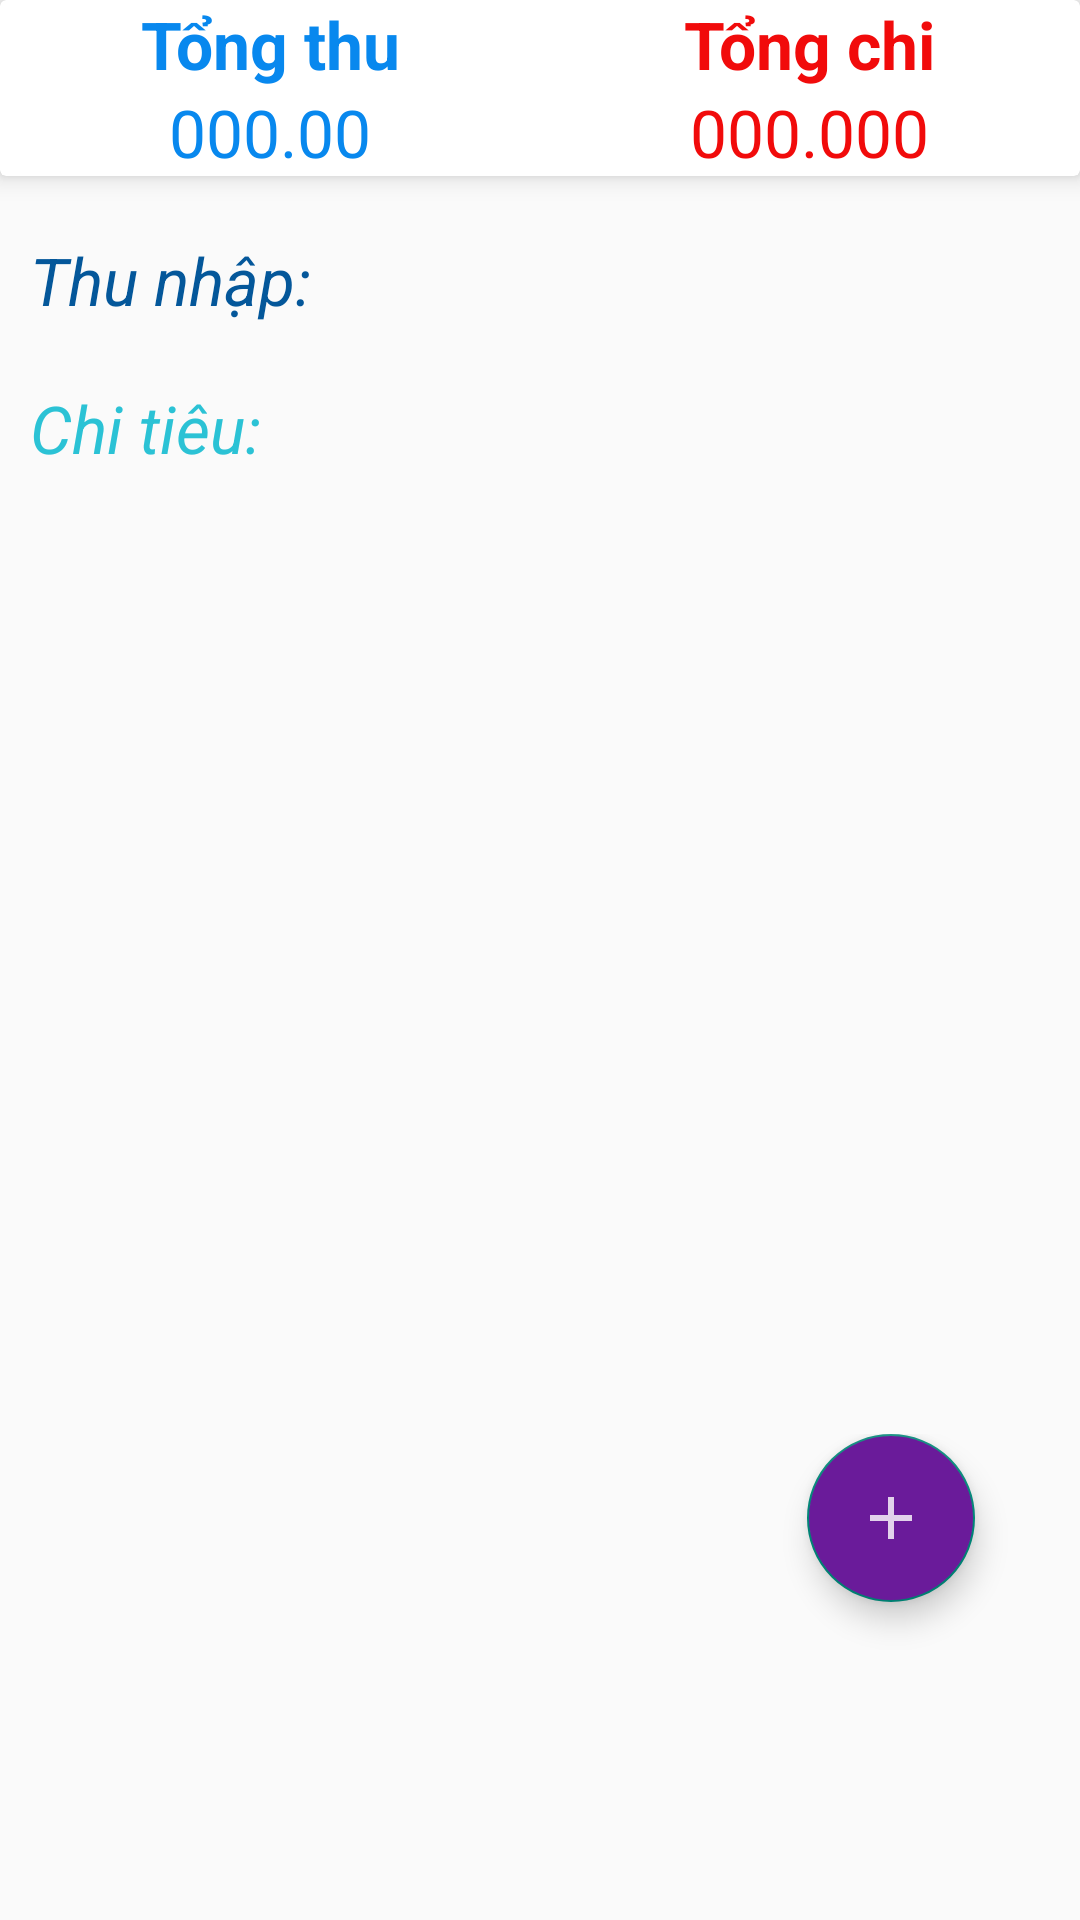

The Android layout XML behind this screen, and the referenced resources:
<!-- AndroidManifest.xml: application theme Theme.ExpenseManagerApp -->
<!-- res/layout/fragment_dash_board.xml -->
<?xml version="1.0" encoding="utf-8"?>
<LinearLayout xmlns:android="http://schemas.android.com/apk/res/android"
    xmlns:tools="http://schemas.android.com/tools"
    android:layout_width="match_parent"
    android:layout_height="match_parent"
    xmlns:app="http://schemas.android.com/apk/res-auto"
    android:orientation="vertical"
    tools:context=".DashBoardFragment">


    <androidx.cardview.widget.CardView
        android:layout_width="match_parent"
        app:cardElevation="5dp"
        android:elevation="10dp"
        android:layout_height="wrap_content">
        <LinearLayout
            android:layout_width="match_parent"
            android:orientation="vertical"
            android:layout_height="wrap_content">
            <LinearLayout
                android:layout_width="match_parent"
                android:orientation="horizontal"
                android:layout_height="wrap_content">
                <RelativeLayout
                    android:layout_width="0dp"
                    android:layout_weight="1"
                    android:gravity="center"
                    android:layout_height="wrap_content">
                    <TextView
                        android:layout_width="match_parent"
                        android:layout_height="wrap_content"
                        android:gravity="center"
                        android:textAppearance="?android:textAppearanceLarge"
                        android:textColor="#0888EE"
                        android:textStyle="bold"
                        android:text="Tổng thu"/>

                </RelativeLayout>

                <RelativeLayout
                    android:layout_width="0dp"
                    android:layout_weight="1"
                    android:gravity="center"
                    android:layout_height="wrap_content">
                    <TextView
                        android:layout_width="wrap_content"
                        android:layout_height="wrap_content"
                        android:textAppearance="?android:textAppearanceLarge"
                        android:textColor="@color/holo_red"
                        android:textStyle="bold"
                        android:text="Tổng chi"/>

                </RelativeLayout>
            </LinearLayout>

            <LinearLayout
                android:layout_width="match_parent"
                android:orientation="horizontal"
                android:layout_height="wrap_content">
                <RelativeLayout
                    android:layout_width="0dp"
                    android:layout_weight="1"
                    android:gravity="center"
                    android:layout_height="wrap_content">
                    <TextView
                        android:layout_width="match_parent"
                        android:layout_height="wrap_content"
                        android:id="@+id/income_set_result"
                        android:gravity="center"
                        android:textAppearance="?android:textAppearanceLarge"
                        android:textColor="#0888EE"
                        android:text="000.00"/>

                </RelativeLayout>

                <RelativeLayout
                    android:layout_width="0dp"
                    android:layout_weight="1"
                    android:gravity="center"
                    android:layout_height="wrap_content">
                    <TextView
                        android:layout_width="wrap_content"
                        android:layout_height="wrap_content"
                        android:id="@+id/expense_set_result"
                        android:textAppearance="?android:textAppearanceLarge"
                        android:textColor="@color/holo_red"
                        android:text="000.000"/>

                </RelativeLayout>
            </LinearLayout>
        </LinearLayout>

    </androidx.cardview.widget.CardView>


    <androidx.coordinatorlayout.widget.CoordinatorLayout
        android:layout_width="match_parent"
        android:layout_height="match_parent">


        <ScrollView
            android:layout_width="match_parent"
            android:layout_height="wrap_content">

            <LinearLayout
                android:layout_width="match_parent"
                android:layout_height="wrap_content"
                android:layout_marginTop="10dp"
                android:orientation="vertical">
                <TextView
                    android:layout_width="match_parent"
                    android:layout_height="wrap_content"
                    android:textStyle="italic"
                    android:textColor="@color/income_color"
                    android:text="Thu nhập: "
                    android:textAppearance="?android:textAppearanceLarge"
                    android:padding="10dp"/>

                <androidx.recyclerview.widget.RecyclerView
                    android:layout_width="match_parent"
                    android:layout_height="wrap_content"
                    android:id="@+id/recycler_income">

                </androidx.recyclerview.widget.RecyclerView>

                <TextView
                    android:layout_width="match_parent"
                    android:layout_height="wrap_content"
                    android:textStyle="italic"
                    android:textColor="@color/expense_color"
                    android:text="Chi tiêu: "
                    android:textAppearance="?android:textAppearanceLarge"
                    android:padding="10dp" />
                <androidx.recyclerview.widget.RecyclerView
                    android:layout_width="match_parent"
                    android:layout_height="wrap_content"
                    android:id="@+id/recycler_expense">

                </androidx.recyclerview.widget.RecyclerView>

            </LinearLayout>
        </ScrollView>

        <LinearLayout
            android:layout_width="wrap_content"
            android:layout_gravity="bottom|end"
            android:layout_marginRight="15dp"
            android:layout_marginBottom="160dp"
            android:layout_height="wrap_content">

            <TextView
                android:layout_width="wrap_content"
                android:layout_height="wrap_content"
                android:text="Chi tiêu"
                android:id="@+id/expense_ft_text"
                android:padding="5dp"
                android:textColor="@color/white"
                android:background="@color/nav_header"
                android:layout_gravity="center"
                android:layout_marginRight="5dp"
                android:visibility="invisible"
                android:textAppearance="?android:textAppearanceSmall"/>

            <com.google.android.material.floatingactionbutton.FloatingActionButton
                android:layout_width="wrap_content"
                android:layout_height="wrap_content"
                android:id="@+id/expense_ft_btn"
                android:layout_gravity="bottom|end"
                android:backgroundTint="#07bca4"
                android:elevation="6dp"
                app:fabSize="mini"
                android:visibility="invisible"
                app:pressedTranslationZ="12dp"
                android:src="@drawable/expense"/>

        </LinearLayout>

        <LinearLayout
            android:id="@+id/linearLayout"
            android:layout_width="wrap_content"
            android:layout_height="wrap_content"
            android:layout_gravity="bottom|end"
            android:layout_marginRight="15dp"
            android:layout_marginBottom="90dp">

            <TextView
                android:id="@+id/income_ft_text"
                android:layout_width="wrap_content"
                android:layout_height="wrap_content"
                android:layout_gravity="center"
                android:layout_marginRight="5dp"
                android:background="@color/nav_header"
                android:padding="5dp"
                android:text="Thu nhập"
                android:textAppearance="?android:textAppearanceSmall"
                android:textColor="@color/white"
                android:visibility="invisible" />

            <com.google.android.material.floatingactionbutton.FloatingActionButton
                android:id="@+id/income_Ft_btn"
                android:layout_width="wrap_content"
                android:layout_height="wrap_content"
                android:layout_gravity="bottom|end"
                android:backgroundTint="#15DE1D"
                android:elevation="6dp"
                android:src="@drawable/income"
                android:visibility="invisible"
                app:fabSize="mini"
                app:pressedTranslationZ="12dp" />

            <com.google.android.material.floatingactionbutton.FloatingActionButton
                android:layout_width="wrap_content"
                android:id="@+id/fb_main_plus_btn"
                android:layout_gravity="bottom|end"
                android:layout_marginBottom="16dp"
                android:layout_marginRight="20dp"
                android:backgroundTint="#6A1B9A"
                app:fabSize="normal"
                android:src="@drawable/income"

                android:layout_height="wrap_content"

                />

        </LinearLayout>





    </androidx.coordinatorlayout.widget.CoordinatorLayout>

</LinearLayout>
<!-- resources referenced by this layout -->
<resources>
  <color name="expense_color">#2BC2D5</color>
  <color name="holo_red">#F10B0B</color>
  <color name="income_color">#04579A</color>
  <color name="nav_header">#0DCCBA</color>
  <color name="white">#FFFFFFFF</color>
  <!-- drawable expense (drawable-anydpi) -->
  <vector xmlns:android="http://schemas.android.com/apk/res/android"
      android:width="50dp"
      android:height="50dp"
      android:viewportWidth="24"
      android:viewportHeight="24"
      android:tint="#FFFFFF"
      android:alpha="0.8">
    <path
        android:fillColor="@android:color/white"
        android:pathData="M19,13H5v-2h14v2z"/>
  </vector>
  <!-- drawable income (drawable-anydpi) -->
  <vector xmlns:android="http://schemas.android.com/apk/res/android"
      android:width="50dp"
      android:height="50dp"
      android:viewportWidth="24"
      android:viewportHeight="24"
      android:tint="#FFFFFF"
      android:alpha="0.8">
    <path
        android:fillColor="@android:color/white"
        android:pathData="M19,13h-6v6h-2v-6H5v-2h6V5h2v6h6v2z"/>
  </vector>
  <style name="Theme.ExpenseManagerApp" parent="Theme.AppCompat.Light.NoActionBar" />
</resources>
